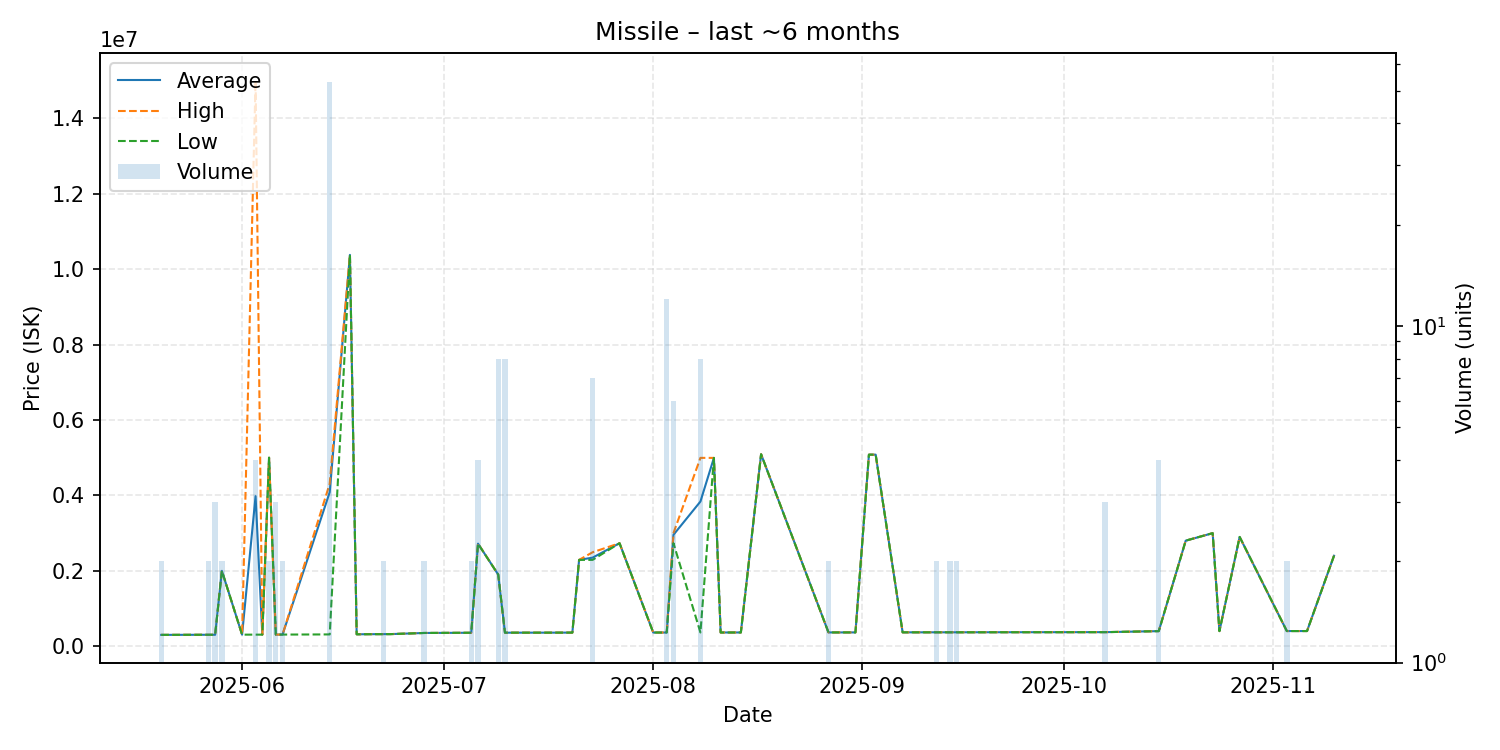

The data file committed next to this chart (first rows):
date, average, highest, lowest, order_count, volume
2025-05-20, 300950, 301000, 300900, 2, 2
2025-05-22, 301300, 301300, 301300, 1, 1
2025-05-25, 302900, 302900, 302900, 1, 1
2025-05-27, 303600, 303600, 303600, 1, 2
2025-05-28, 303633, 303700, 303600, 3, 3
2025-05-29, 2000000, 2000000, 2000000, 1, 2
2025-06-01, 306900, 306900, 306900, 1, 1
2025-06-03, 3980300, 15000000, 307000, 4, 4
2025-06-04, 307100, 307100, 307100, 1, 1
2025-06-05, 5000000, 5000000, 5000000, 1, 2
2025-06-06, 308800, 308800, 308800, 2, 3
2025-06-07, 308800, 308800, 308800, 2, 2
2025-06-14, 4085642, 4312000, 313000, 2, 53
2025-06-17, 10380000, 10380000, 10380000, 1, 1
2025-06-18, 316300, 316300, 316300, 1, 1
2025-06-20, 319400, 319400, 319400, 1, 1
2025-06-22, 320650, 320800, 320500, 2, 2
2025-06-23, 321000, 321000, 321000, 1, 1
2025-06-28, 351300, 351300, 351300, 1, 2
2025-06-29, 352400, 352400, 352400, 1, 1
2025-06-30, 353100, 353100, 353100, 1, 1
2025-07-05, 356900, 356900, 356900, 1, 2
2025-07-06, 2720500, 2724000, 2719000, 3, 4
2025-07-09, 1900000, 1900000, 1900000, 1, 8
2025-07-10, 358888, 358900, 358800, 2, 8
2025-07-11, 359300, 359300, 359300, 1, 1
2025-07-13, 359300, 359300, 359300, 1, 1
2025-07-16, 359600, 359600, 359600, 1, 1
2025-07-20, 361100, 361100, 361100, 1, 1
2025-07-21, 2290000, 2290000, 2290000, 1, 1
2025-07-23, 2349286, 2492000, 2290000, 6, 7
2025-07-27, 2732000, 2732000, 2732000, 1, 1
2025-08-01, 363000, 363000, 363000, 1, 1
2025-08-03, 363375, 363400, 363300, 2, 12
2025-08-04, 2955500, 3000000, 2733000, 2, 6
2025-08-08, 3838000, 4996000, 364000, 3, 8
2025-08-10, 4995000, 4995000, 4995000, 1, 1
2025-08-11, 364100, 364100, 364100, 1, 1
2025-08-14, 364600, 364600, 364600, 1, 1
2025-08-17, 5092000, 5092000, 5092000, 1, 1
2025-08-27, 365500, 365500, 365500, 2, 2
2025-08-28, 365700, 365700, 365700, 1, 1
2025-08-29, 365800, 365800, 365800, 1, 1
2025-08-31, 366200, 366200, 366200, 1, 1
2025-09-02, 5081000, 5081000, 5081000, 1, 1
2025-09-03, 5081000, 5081000, 5081000, 1, 1
2025-09-07, 367800, 367800, 367800, 1, 1
2025-09-08, 368100, 368100, 368100, 1, 1
2025-09-12, 368750, 368800, 368700, 2, 2
2025-09-13, 368900, 368900, 368900, 1, 1
2025-09-14, 368900, 368900, 368900, 2, 2
2025-09-15, 369200, 369200, 369200, 1, 2
2025-09-17, 369700, 369700, 369700, 1, 1
2025-09-22, 371000, 371000, 371000, 1, 1
2025-09-23, 371000, 371000, 371000, 1, 1
2025-10-07, 373000, 373000, 373000, 1, 3
2025-10-15, 400025, 400100, 400000, 3, 4
2025-10-19, 2800000, 2800000, 2800000, 1, 1
2025-10-23, 2999000, 2999000, 2999000, 1, 1
2025-10-24, 400800, 400800, 400800, 1, 1
... 4 more rows
